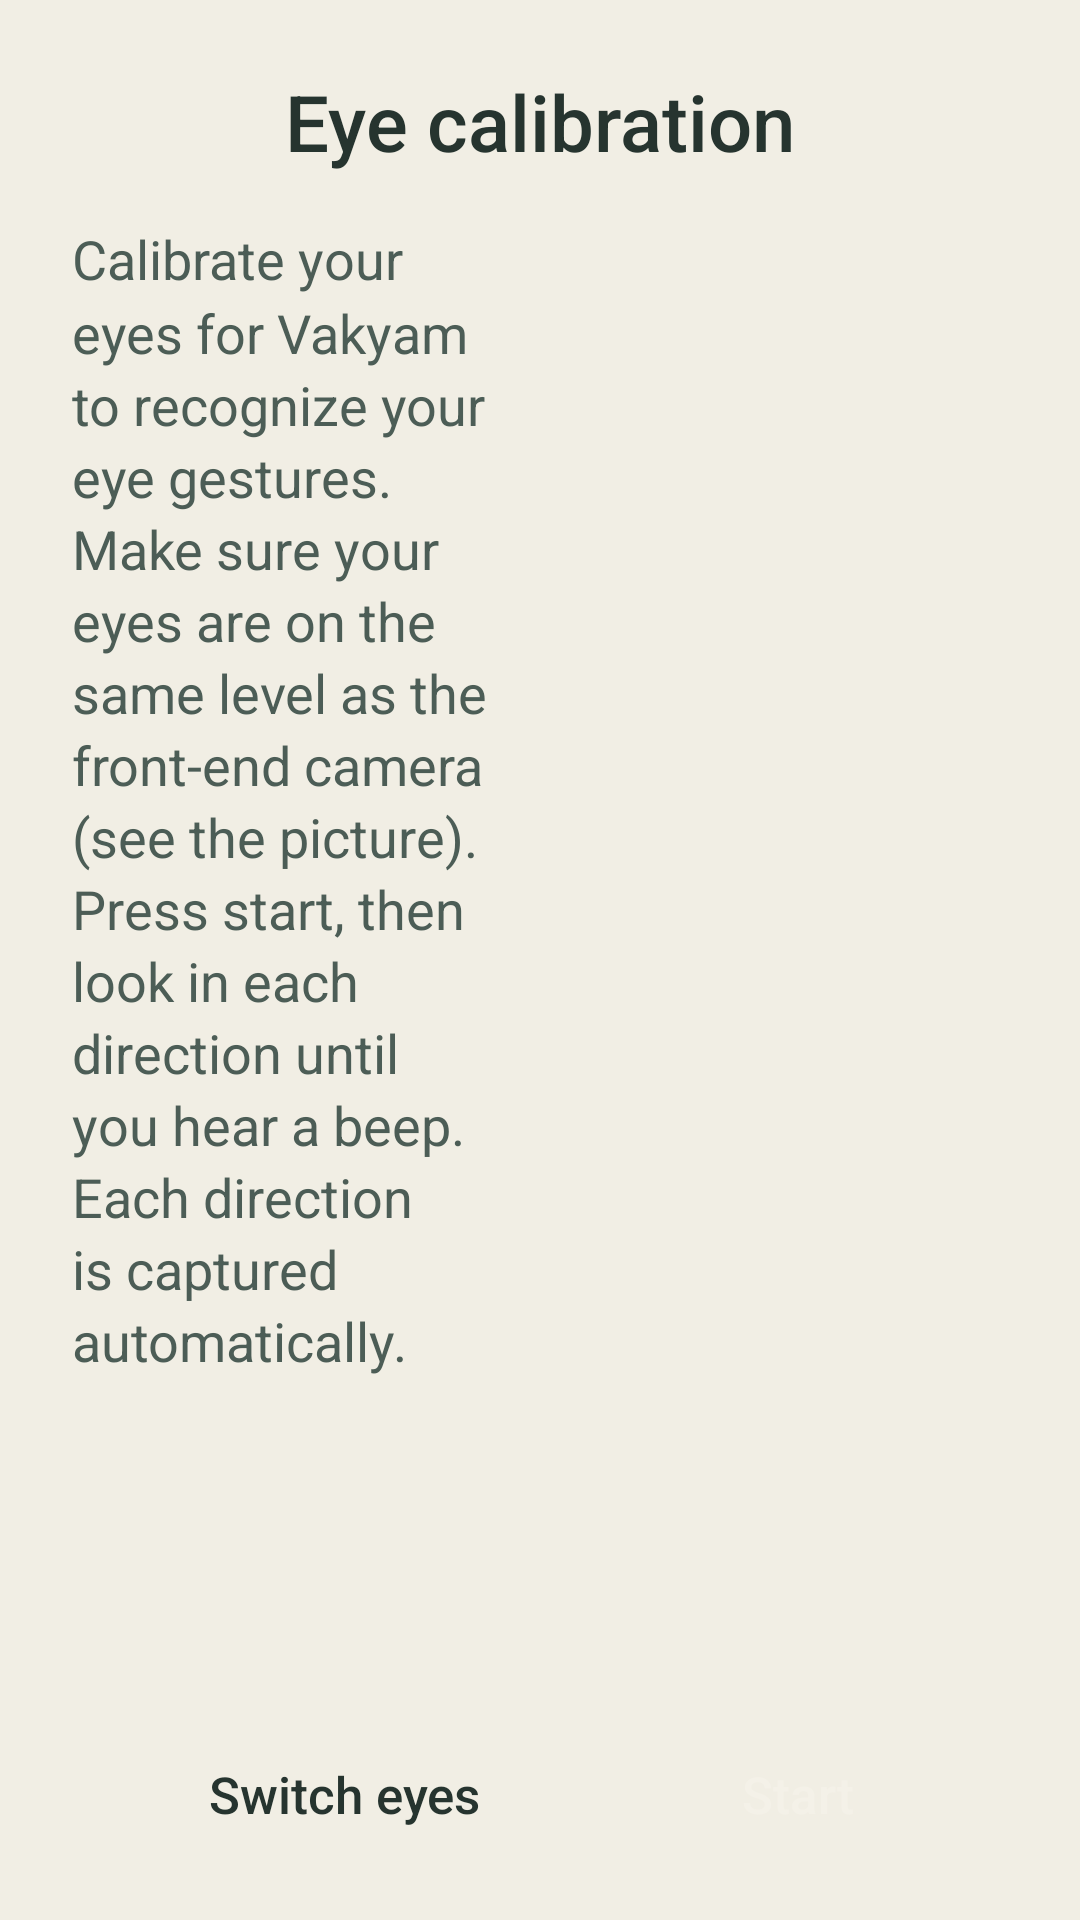

Reconstruct the res/layout file that produces this screen, plus the resources it refers to.
<!-- AndroidManifest.xml: application theme Theme.OpenCV -->
<!-- res/layout/calibration_fragment.xml -->
<?xml version="1.0" encoding="utf-8"?>
<androidx.constraintlayout.widget.ConstraintLayout xmlns:android="http://schemas.android.com/apk/res/android"
    xmlns:app="http://schemas.android.com/apk/res-auto"
    xmlns:tools="http://schemas.android.com/tools"
    android:id="@+id/calibrationModeFragment"
    android:layout_width="match_parent"
    android:layout_height="match_parent"
    android:background="@color/vk_canvas"
    tools:context="com.demo.opencv.calibration_display">

    <ImageView
        android:id="@+id/calibrationLeft"
        android:layout_width="128dp"
        android:layout_height="75dp"
        android:visibility="visible"
        app:layout_constraintBottom_toBottomOf="parent"
        app:layout_constraintEnd_toEndOf="parent"
        app:layout_constraintHorizontal_bias="0.31"
        app:layout_constraintStart_toStartOf="parent"
        app:layout_constraintTop_toTopOf="parent"
        app:layout_constraintVertical_bias="0.397"
        tools:src="@tools:sample/avatars" />

    <ImageView
        android:id="@+id/calibrationRight"
        android:layout_width="128dp"
        android:layout_height="75dp"
        android:visibility="visible"
        app:layout_constraintBottom_toBottomOf="parent"
        app:layout_constraintEnd_toEndOf="parent"
        app:layout_constraintHorizontal_bias="0.586"
        app:layout_constraintStart_toStartOf="parent"
        app:layout_constraintTop_toTopOf="parent"
        app:layout_constraintVertical_bias="0.397"
        tools:src="@tools:sample/avatars" />

    <ImageView
        android:id="@+id/calibrationUp"
        android:layout_width="128dp"
        android:layout_height="75dp"
        android:visibility="visible"
        app:layout_constraintBottom_toBottomOf="parent"
        app:layout_constraintEnd_toEndOf="parent"
        app:layout_constraintHorizontal_bias="0.858"
        app:layout_constraintStart_toStartOf="parent"
        app:layout_constraintTop_toTopOf="parent"
        app:layout_constraintVertical_bias="0.397"
        tools:src="@tools:sample/avatars" />

    <ImageView
        android:id="@+id/calibrationRightUp"
        android:layout_width="128dp"
        android:layout_height="75dp"
        android:visibility="visible"
        app:layout_constraintBottom_toBottomOf="parent"
        app:layout_constraintEnd_toEndOf="parent"
        app:layout_constraintHorizontal_bias="0.31"
        app:layout_constraintStart_toStartOf="parent"
        app:layout_constraintTop_toTopOf="parent"
        app:layout_constraintVertical_bias="0.854"
        tools:src="@tools:sample/avatars" />

    <ImageView
        android:id="@+id/calibrationLeftUp"
        android:layout_width="128dp"
        android:layout_height="75dp"
        android:visibility="visible"
        app:layout_constraintBottom_toBottomOf="parent"
        app:layout_constraintEnd_toEndOf="parent"
        app:layout_constraintHorizontal_bias="0.028"
        app:layout_constraintStart_toStartOf="parent"
        app:layout_constraintTop_toTopOf="parent"
        app:layout_constraintVertical_bias="0.858"
        tools:src="@tools:sample/avatars" />

    <ImageView
        android:id="@+id/calibrationStraight"
        android:layout_width="128dp"
        android:layout_height="75dp"
        android:layout_marginStart="16dp"
        android:visibility="visible"
        app:layout_constraintBottom_toBottomOf="parent"
        app:layout_constraintStart_toStartOf="parent"
        app:layout_constraintTop_toTopOf="parent"
        app:layout_constraintVertical_bias="0.397"
        tools:src="@tools:sample/avatars" />

    <Button
        android:id="@+id/calibrationButton"
        android:layout_width="wrap_content"
        android:layout_height="wrap_content"
        android:backgroundTint="@color/vk_accent"
        android:textColor="@color/vk_on_chrome"
        android:layout_marginEnd="24dp"
        android:layout_marginBottom="@dimen/vk_screen_margin"
        android:minWidth="140dp"
        android:text="@string/Calibration_Start"
        app:layout_constraintBottom_toBottomOf="parent"
        app:layout_constraintEnd_toEndOf="parent" />

    <Button
        android:id="@+id/switchEyesButton"
        android:layout_width="wrap_content"
        android:layout_height="wrap_content"
        android:backgroundTint="@color/vk_key_alt"
        android:textColor="@color/vk_ink"
        android:text="@string/Calibration_SwitchEyes"
        android:layout_marginEnd="@dimen/vk_gutter"
        android:visibility="visible"
        app:layout_constraintBottom_toBottomOf="@id/calibrationButton"
        app:layout_constraintEnd_toStartOf="@id/calibrationButton" />

    <TextView
        android:id="@+id/CalibrationDescription"
        android:layout_width="0dp"
        android:layout_height="wrap_content"
        android:layout_marginStart="24dp"
        android:layout_marginEnd="16dp"
        android:fontFamily="sans-serif"
        android:lineSpacingMultiplier="1.15"
        android:text="@string/Calibration_Description"
        android:textAlignment="textStart"
        android:textColor="@color/vk_ink_soft"
        android:textSize="18sp"
        android:visibility="visible"
        android:layout_marginTop="16dp"
        app:layout_constraintBottom_toTopOf="@id/calibrationButton"
        app:layout_constraintEnd_toStartOf="@+id/calibrationSplit"
        app:layout_constraintStart_toStartOf="parent"
        app:layout_constraintTop_toBottomOf="@id/calibrationInstruction"
        app:layout_constraintVertical_bias="0" />

    <TextView
        android:id="@+id/calibrationInstruction"
        android:layout_width="wrap_content"
        android:layout_height="wrap_content"
        android:text="@string/Calibration_Title"
        android:textColor="@color/vk_ink"
        android:fontFamily="sans-serif-medium"
        android:textSize="@dimen/vk_text_title"
        app:layout_constraintBottom_toBottomOf="parent"
        app:layout_constraintEnd_toEndOf="parent"
        app:layout_constraintStart_toStartOf="parent"
        app:layout_constraintTop_toTopOf="parent"
        app:layout_constraintVertical_bias="0.038" />

    <ProgressBar
        android:id="@+id/calibrationHoldProgress"
        style="?android:attr/progressBarStyleHorizontal"
        android:layout_width="300dp"
        android:layout_height="12dp"
        android:max="100"
        android:progress="0"
        android:visibility="invisible"
        app:layout_constraintBottom_toBottomOf="parent"
        app:layout_constraintEnd_toEndOf="parent"
        app:layout_constraintHorizontal_bias="0.5"
        app:layout_constraintStart_toStartOf="parent"
        app:layout_constraintTop_toTopOf="parent"
        app:layout_constraintVertical_bias="0.15" />

    <TextView
        android:id="@+id/calibrationStatus"
        android:layout_width="wrap_content"
        android:layout_height="wrap_content"
        android:textColor="@color/vk_ink_soft"
        android:textSize="18sp"
        android:visibility="invisible"
        app:layout_constraintBottom_toBottomOf="parent"
        app:layout_constraintEnd_toEndOf="parent"
        app:layout_constraintHorizontal_bias="0.5"
        app:layout_constraintStart_toStartOf="parent"
        app:layout_constraintTop_toTopOf="parent"
        app:layout_constraintVertical_bias="0.21" />

    
    <androidx.constraintlayout.widget.Guideline
        android:id="@+id/calibrationSplit"
        android:layout_width="wrap_content"
        android:layout_height="wrap_content"
        android:orientation="vertical"
        app:layout_constraintGuide_percent="0.5" />

    <ImageView
        android:id="@+id/CalibrationImage"
        android:layout_width="0dp"
        android:layout_height="0dp"
        android:layout_marginTop="16dp"
        android:layout_marginEnd="24dp"
        android:layout_marginBottom="12dp"
        android:scaleType="fitStart"
        android:src="@drawable/calibration_image"
        android:visibility="invisible"
        app:layout_constraintBottom_toTopOf="@id/calibrationButton"
        app:layout_constraintEnd_toEndOf="parent"
        app:layout_constraintStart_toEndOf="@+id/calibrationSplit"
        app:layout_constraintTop_toBottomOf="@id/calibrationInstruction" />

</androidx.constraintlayout.widget.ConstraintLayout>
<!-- resources referenced by this layout -->
<resources>
  <color name="vk_accent">#48615A</color>
  <color name="vk_canvas">#F1EEE4</color>
  <color name="vk_ink">#26342F</color>
  <color name="vk_ink_soft">#4C5D56</color>
  <color name="vk_key_alt">#E8DEC8</color>
  <color name="vk_on_chrome">#F4F1E8</color>
  <dimen name="vk_gutter">12dp</dimen>
  <dimen name="vk_screen_margin">16dp</dimen>
  <dimen name="vk_text_title">26sp</dimen>
  <string name="Calibration_Description">Calibrate your eyes for Vakyam to recognize your eye gestures. Make sure your eyes are on the same level as the front-end camera (see the picture). Press start, then look in each direction until you hear a beep. Each direction is captured automatically.</string>
  <string name="Calibration_Start">Start</string>
  <string name="Calibration_SwitchEyes">Switch eyes</string>
  <string name="Calibration_Title">Eye calibration</string>
  <style name="Theme.OpenCV" parent="Theme.MaterialComponents.DayNight.NoActionBar">
          <item name="colorPrimary">@color/vk_accent</item>
          <item name="colorPrimaryVariant">@color/vk_chrome</item>
          <item name="colorOnPrimary">@color/vk_on_chrome</item>
          <item name="colorSecondary">@color/vk_accent</item>
          <item name="colorSecondaryVariant">@color/vk_chrome</item>
          <item name="colorOnSecondary">@color/vk_on_chrome</item>
          <item name="colorAccent">@color/vk_accent</item>
          <item name="android:windowBackground">@color/vk_canvas</item>
          <item name="android:statusBarColor">@color/vk_chrome</item>
          <item name="android:navigationBarColor">@color/vk_chrome</item>
          <item name="materialButtonStyle">@style/Vk.Button</item>
          <item name="android:buttonStyle">@style/Vk.Button</item>
      </style>
  <color name="vk_chrome">#34463F</color>
  <style name="Vk.Button" parent="Widget.MaterialComponents.Button.UnelevatedButton">
          <item name="android:textAllCaps">false</item>
          <item name="android:letterSpacing">0</item>
          <item name="android:fontFamily">sans-serif-medium</item>
          <item name="android:textSize">@dimen/vk_text_label</item>
          <item name="android:minHeight">52dp</item>
          <item name="android:paddingStart">@dimen/vk_space_xl</item>
          <item name="android:paddingEnd">@dimen/vk_space_xl</item>
          <item name="android:insetTop">0dp</item>
          <item name="android:insetBottom">0dp</item>
          <item name="cornerRadius">@dimen/vk_radius_box</item>
          <item name="backgroundTint">@color/vk_accent</item>
          <item name="android:textColor">@color/vk_on_chrome</item>
      </style>
  <dimen name="vk_text_label">17sp</dimen>
  <dimen name="vk_space_xl">24dp</dimen>
  <dimen name="vk_radius_box">14dp</dimen>
</resources>
